Run: headless pygame with SDL's dummy video driver; simulated clock (each Clock.tick advances the game by its frame time, no real sleeping); random seed 0; keys injected as events and as key.get_pressed() state; mouse plan: one left click at the window centre at the start of phase 2, then a move to the lower-right quarter at the start of phase 3.
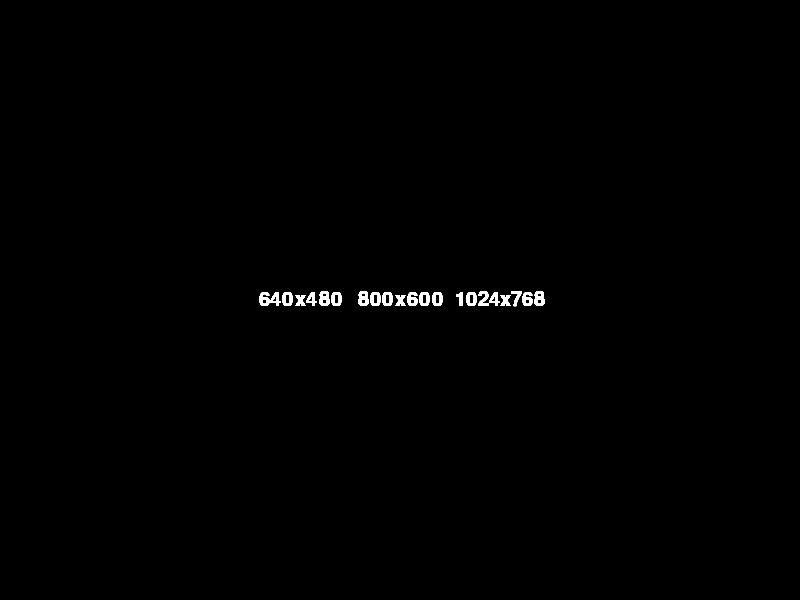
Frame 1 of 4 · flips 1–60 · no input
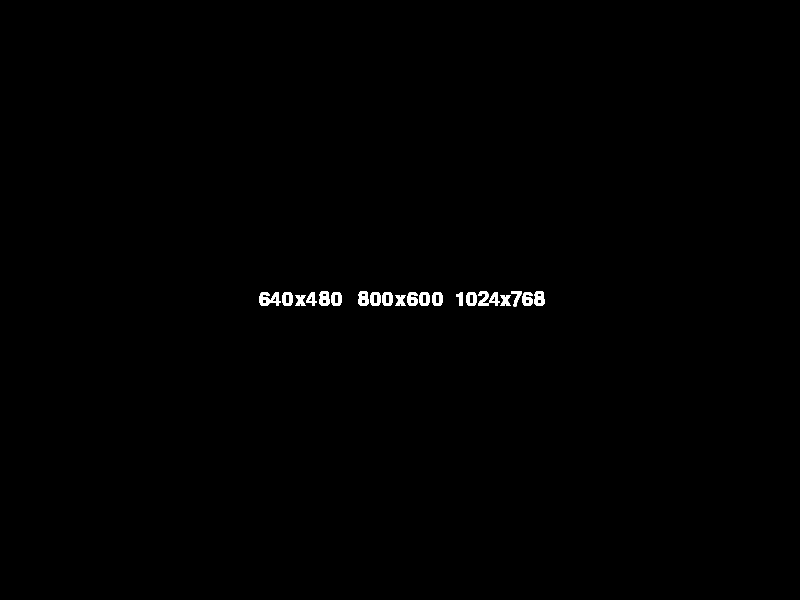
Frame 2 of 4 · flips 61–180 · clicked the window centre · tapped SPACE, RETURN · held RIGHT (→), D
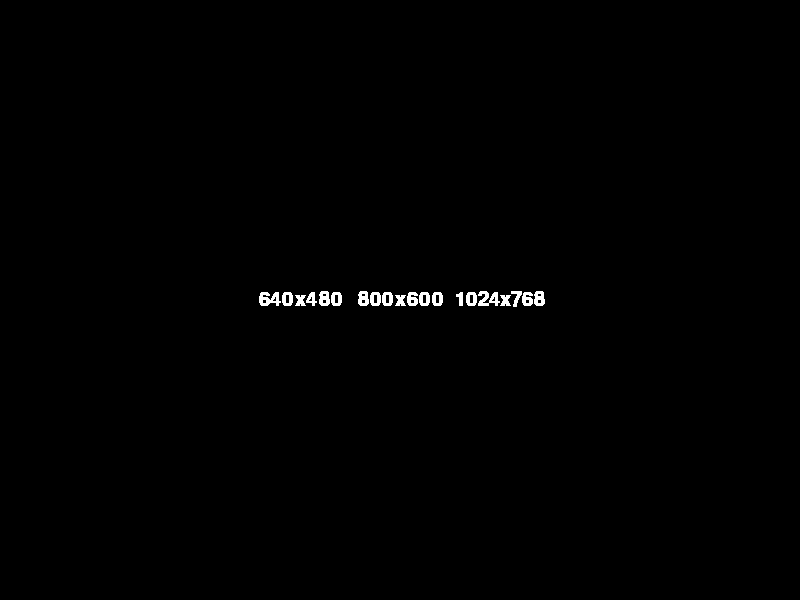
Frame 3 of 4 · flips 181–300 · moved the mouse to the lower-right quarter · held DOWN (↓), S
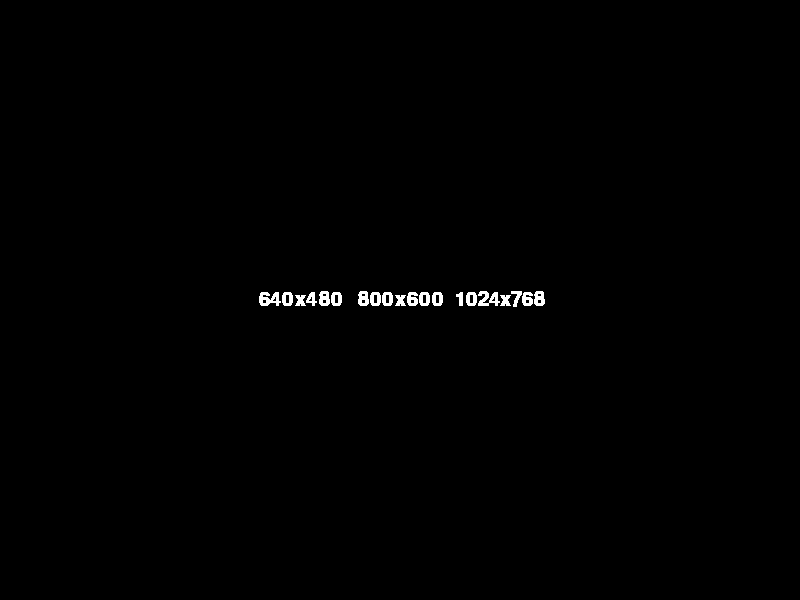
Frame 4 of 4 · flips 301–420 · held LEFT (←), A, UP (↑), W

The pygame program that drew these frames:

import pygame

# Pygame 초기화
pygame.init()

# 초기 화면 사이즈
screen_size = (800, 600)

# 스크린 만들기
screen = pygame.display.set_mode(screen_size)

# 텍스트 사이즈, 폰트 설정
font = pygame.font.SysFont(None, 30)

# 옵션 텍스트 만듦
option1_text = font.render("640x480", True, (255, 255, 255))
option2_text = font.render("800x600", True, (255, 255, 255))
option3_text = font.render("1024x768", True, (255, 255, 255))

# 옵션 위치 설정
option1_rect = option1_text.get_rect()
option1_rect.centerx = screen.get_rect().centerx - 100
option1_rect.centery = screen.get_rect().centery

option2_rect = option2_text.get_rect()
option2_rect.centerx = screen.get_rect().centerx
option2_rect.centery = screen.get_rect().centery

option3_rect = option3_text.get_rect()
option3_rect.centerx = screen.get_rect().centerx + 100
option3_rect.centery = screen.get_rect().centery


# 옵션 선택 기다림
running = True
while running:
    for event in pygame.event.get():
        if event.type == pygame.QUIT:
            running = False
        elif event.type == pygame.MOUSEBUTTONDOWN:
            # 마우스 위치 입력받음
            mouse_pos = pygame.mouse.get_pos()
            # 마우스로 옵션 중 하나 클릭했는지 확인
            if option1_rect.collidepoint(mouse_pos):
                screen_size = (640, 480)
            elif option2_rect.collidepoint(mouse_pos):
                screen_size = (800, 600)
            elif option3_rect.collidepoint(mouse_pos):
                screen_size = (1024, 768)
            # 화면 크기 새로 설정
            screen = pygame.display.set_mode(screen_size)
            # Loop 종료
            break
    
    # 옵션 위치 설정
    option1_rect = option1_text.get_rect()
    option1_rect.centerx = screen.get_rect().centerx - 100
    option1_rect.centery = screen.get_rect().centery

    option2_rect = option2_text.get_rect()
    option2_rect.centerx = screen.get_rect().centerx
    option2_rect.centery = screen.get_rect().centery

    option3_rect = option3_text.get_rect()
    option3_rect.centerx = screen.get_rect().centerx + 100
    option3_rect.centery = screen.get_rect().centery

    # 옵션 출력
    screen.blit(option1_text, option1_rect)
    screen.blit(option2_text, option2_rect)
    screen.blit(option3_text, option3_rect)
        
    pygame.display.update()
